Run: headless pygame with SDL's dummy video driver; simulated clock (each Clock.tick advances the game by its frame time, no real sleeping); random seed 0; keys injected as events and as key.get_pressed() state; no mouse input.
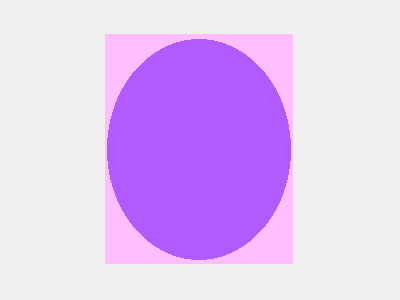
Frame 1 of 4 · flips 1–60 · no input
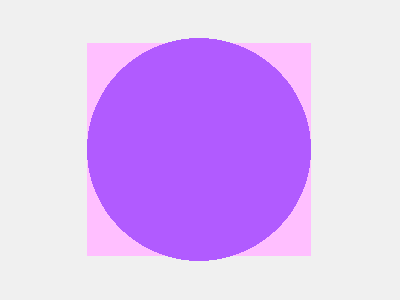
Frame 2 of 4 · flips 61–180 · tapped SPACE, RETURN · held RIGHT (→), D
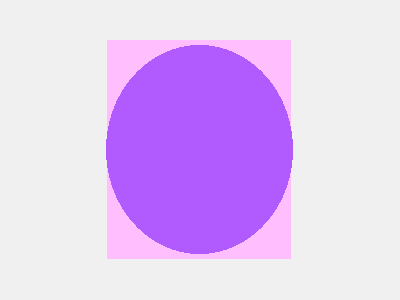
Frame 3 of 4 · flips 181–300 · held DOWN (↓), S
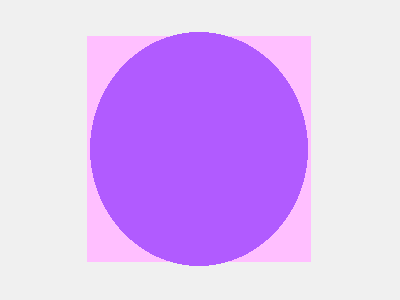
Frame 4 of 4 · flips 301–420 · held LEFT (←), A, UP (↑), W

The pygame program that drew these frames:

import math
import pygame
pygame.init()

windowSize = [400 , 300]
screen = pygame.display.set_mode(windowSize)
clock = pygame.time.Clock()

width = 200
height = 200
x = windowSize[0] / 2 - width / 2
y = windowSize[1] / 2 - height / 2
colourcircle = pygame.color.Color("#B15BFF")
coloursquare = pygame.color.Color("#FFBFFF")
white = pygame.color.Color("#F0F0F0")

count = 0

done = False
while not done:
    screen.fill(white)
    pygame.draw.rect(screen , coloursquare , [x , y , width , height])
    width += math.cos(count) * 10
    x -= (math.cos(count) * 10) / 2
    height += math.sin(count) * 10
    y -= (math.sin(count) * 10) / 2
    pygame.draw.ellipse(screen , colourcircle, [x , y , width , height])
    count += 0.5

    pygame.display.flip()
    
    for event in pygame.event.get():
        if event.type == pygame.QUIT:
            done = True
        if event.type == pygame.KEYDOWN:
            if event.key == pygame.K_ESCAPE:
                done = True
    clock.tick(24)
pygame.quit()
